Run: headless pygame with SDL's dummy video driver; simulated clock (each Clock.tick advances the game by its frame time, no real sleeping); random seed 0; keys injected as events and as key.get_pressed() state; no mouse input.
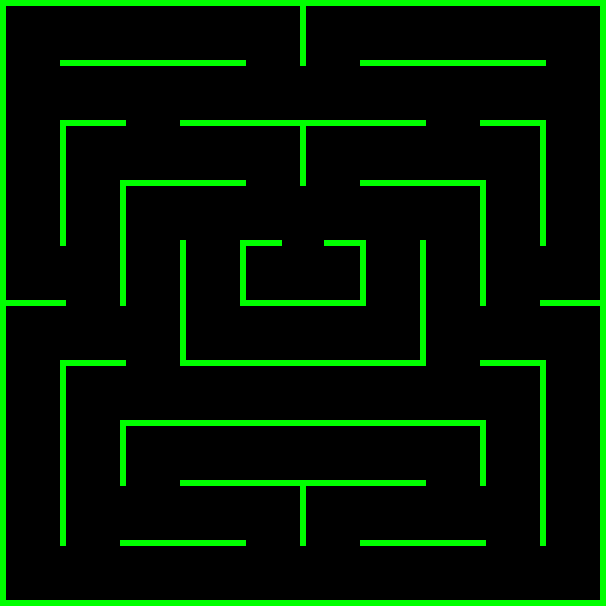
Frame 1 of 4 · flips 1–60 · no input
Frame 2 of 4 · flips 61–180 · tapped SPACE, RETURN · held RIGHT (→), D · screen unchanged from frame 1, image omitted
Frame 3 of 4 · flips 181–300 · held DOWN (↓), S · screen unchanged from frame 2, image omitted
Frame 4 of 4 · flips 301–420 · held LEFT (←), A, UP (↑), W · screen unchanged from frame 3, image omitted

The pygame program that drew these frames:

import pygame

black = (0, 0, 0)
white = (255, 255, 255)
blue = (0, 0, 255)
green = (0, 255, 0)
red = (255, 0, 0)
purple = (255, 0, 255)
yellow = (255, 255, 0)

pygame.init()
WIDTH = 606
HEIGHT = 606
screen = pygame.display.set_mode([WIDTH, HEIGHT])
pygame.display.set_caption('PacMan')
background = pygame.Surface(screen.get_size())
background = background.convert()
background.fill(black)
clock = pygame.time.Clock()


class Wall(pygame.sprite.Sprite):

    def __init__(self, x, y, width, height, color):
        pygame.sprite.Sprite.__init__(self)

        self.image = pygame.Surface([width, height])
        self.image.fill(color)

        self.rect = self.image.get_rect()
        self.rect.top = y
        self.rect.left = x


def setupRoom(all_sprites_list):
    wall_list = pygame.sprite.RenderPlain()

    walls = [[0, 0, 6, 600],
             [0, 0, 600, 6],
             [0, 600, 606, 6],
             [600, 0, 6, 606],
             [300, 0, 6, 66],
             [60, 60, 186, 6],
             [360, 60, 186, 6],
             [60, 120, 66, 6],
             [60, 120, 6, 126],
             [180, 120, 246, 6],
             [300, 120, 6, 66],
             [480, 120, 66, 6],
             [540, 120, 6, 126],
             [120, 180, 126, 6],
             [120, 180, 6, 126],
             [360, 180, 126, 6],
             [480, 180, 6, 126],
             [180, 240, 6, 126],
             [180, 360, 246, 6],
             [420, 240, 6, 126],
             [240, 240, 42, 6],
             [324, 240, 42, 6],
             [240, 240, 6, 66],
             [240, 300, 126, 6],
             [360, 240, 6, 66],
             [0, 300, 66, 6],
             [540, 300, 66, 6],
             [60, 360, 66, 6],
             [60, 360, 6, 186],
             [480, 360, 66, 6],
             [540, 360, 6, 186],
             [120, 420, 366, 6],
             [120, 420, 6, 66],
             [480, 420, 6, 66],
             [180, 480, 246, 6],
             [300, 480, 6, 66],
             [120, 540, 126, 6],
             [360, 540, 126, 6]
             ]

    for item in walls:
        wall = Wall(item[0], item[1], item[2], item[3], green)
        wall_list.add(wall)
        all_sprites_list.add(wall)

    return wall_list





def startGame():
    done = False
    all_sprites_list = pygame.sprite.RenderPlain()
    wall_list = setupRoom(all_sprites_list)

    while done == False:

        clock.tick(10)

        for event in pygame.event.get():

            if event.type == pygame.QUIT:
                done = True

        screen.fill(black)
        wall_list.draw(screen)
        pygame.display.flip()


startGame()
pygame.quit()
